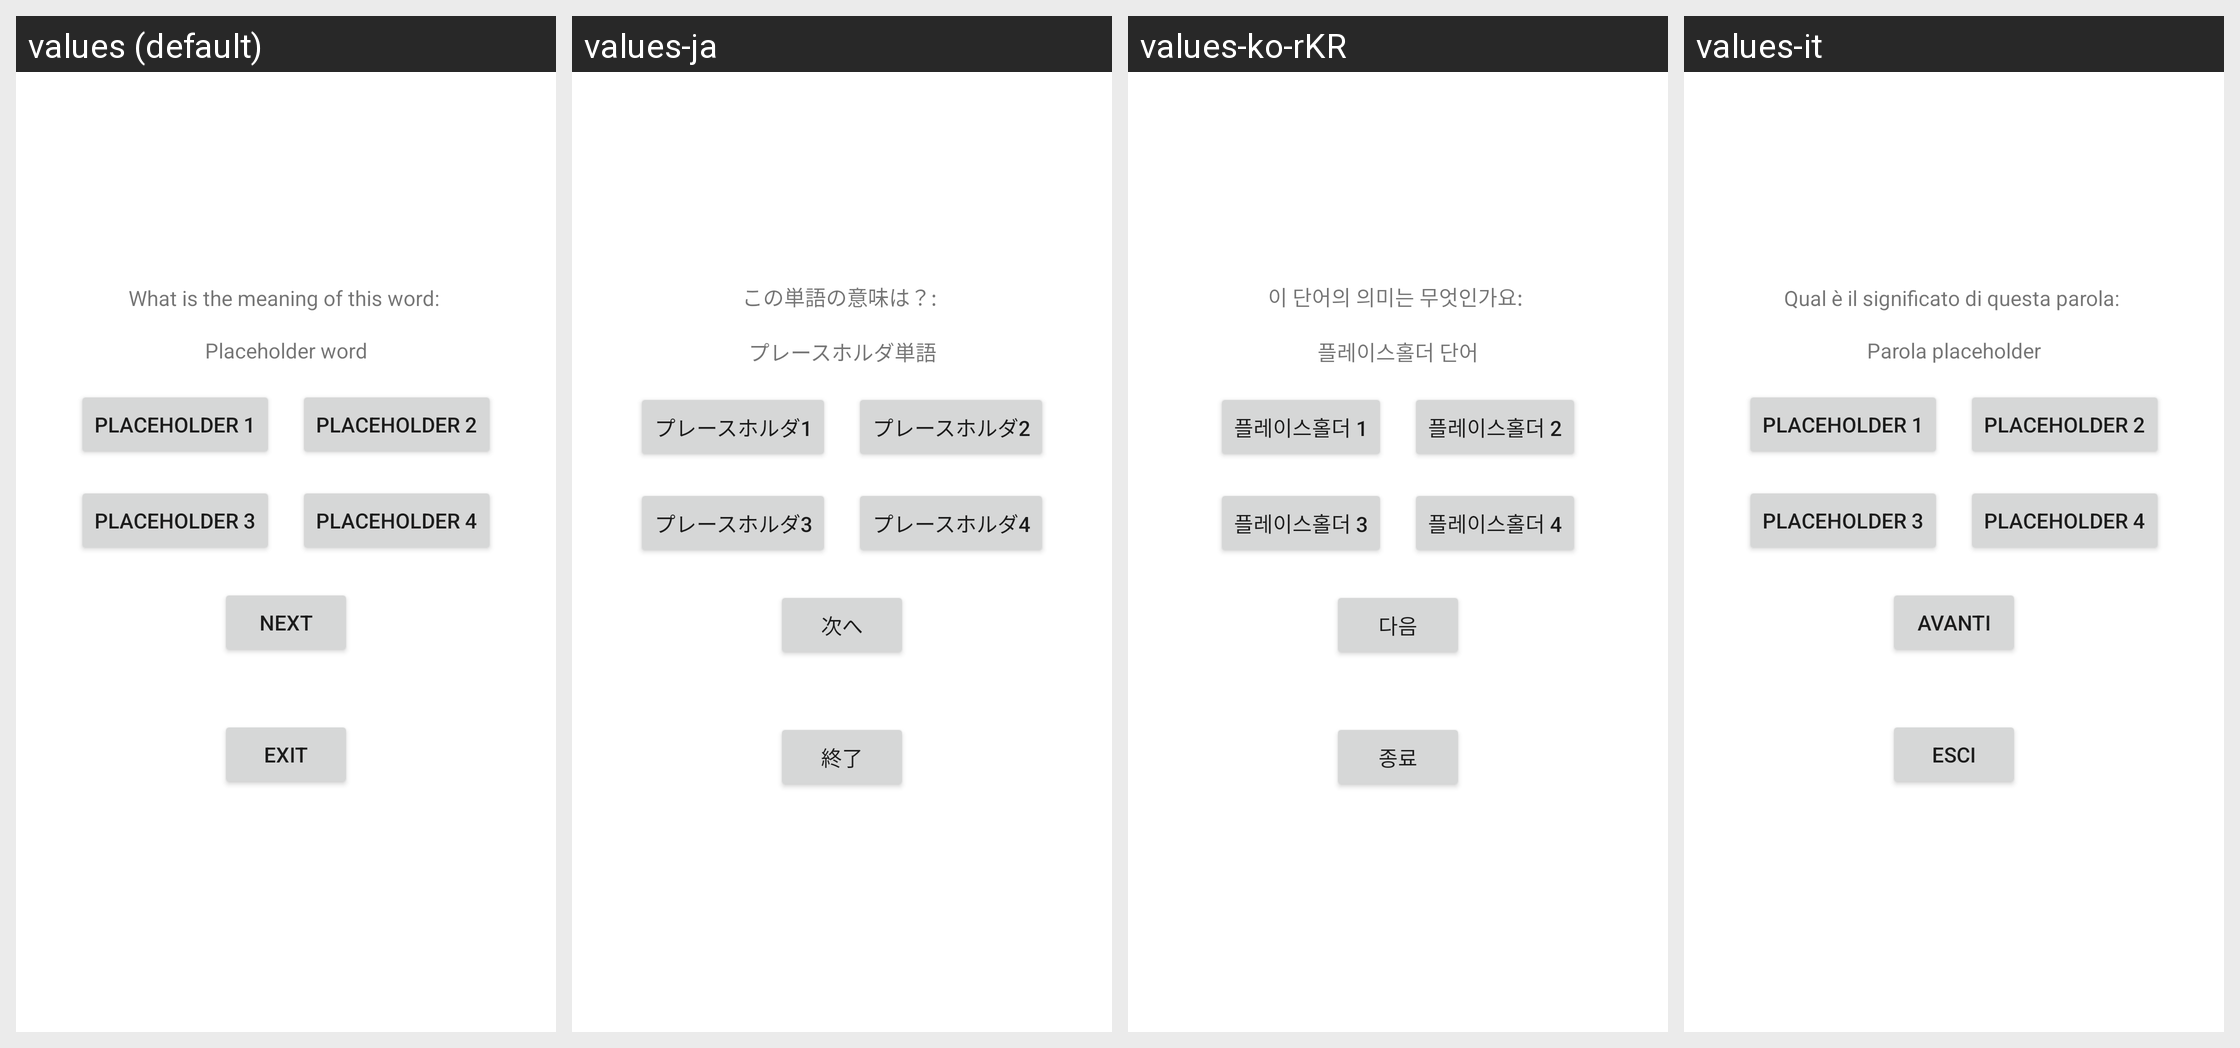

Translations of the strings shown on this Android screen, per locale in the grid:
Android screen res/layout/fragment_multiple_choice_game.xml rendered under 4 locales, left to right: values (default), values-ja, values-ko-rKR, values-it. Device: Nexus 5 (rendered at 1080×1920; each locale shown at half size, 540×960, under a caption strip naming it); theme Theme.MaterialComponents.DayNight.NoActionBar.
Other locales in the repository, not shown: values-zh.
Strings drawn on this screen, with the default value and each locale's value (text and hints the layout hard-codes, and strings that could not be matched under every locale, appear in the picture but are not listed):

questionFixedText
  values: What is the meaning of this word: 
  values-ja: この単語の意味は？: 
  values-ko-rKR: 이 단어의 의미는 무엇인가요: 
  values-it: Qual è il significato di questa parola: 

placeholder_word
  values: Placeholder word
  values-ja: プレースホルダ単語
  values-ko-rKR: 플레이스홀더 단어
  values-it: Parola placeholder

placeholder_1
  values: Placeholder 1
  values-ja: プレースホルダ1
  values-ko-rKR: 플레이스홀더 1
  values-it: Placeholder 1

placeholder_2
  values: Placeholder 2
  values-ja: プレースホルダ2
  values-ko-rKR: 플레이스홀더 2
  values-it: Placeholder 2

placeholder_3
  values: Placeholder 3
  values-ja: プレースホルダ3
  values-ko-rKR: 플레이스홀더 3
  values-it: Placeholder 3

placeholder_4
  values: Placeholder 4
  values-ja: プレースホルダ4
  values-ko-rKR: 플레이스홀더 4
  values-it: Placeholder 4

next
  values: Next
  values-ja: 次へ
  values-ko-rKR: 다음
  values-it: Avanti

exit
  values: Exit
  values-ja: 終了
  values-ko-rKR: 종료
  values-it: Esci
